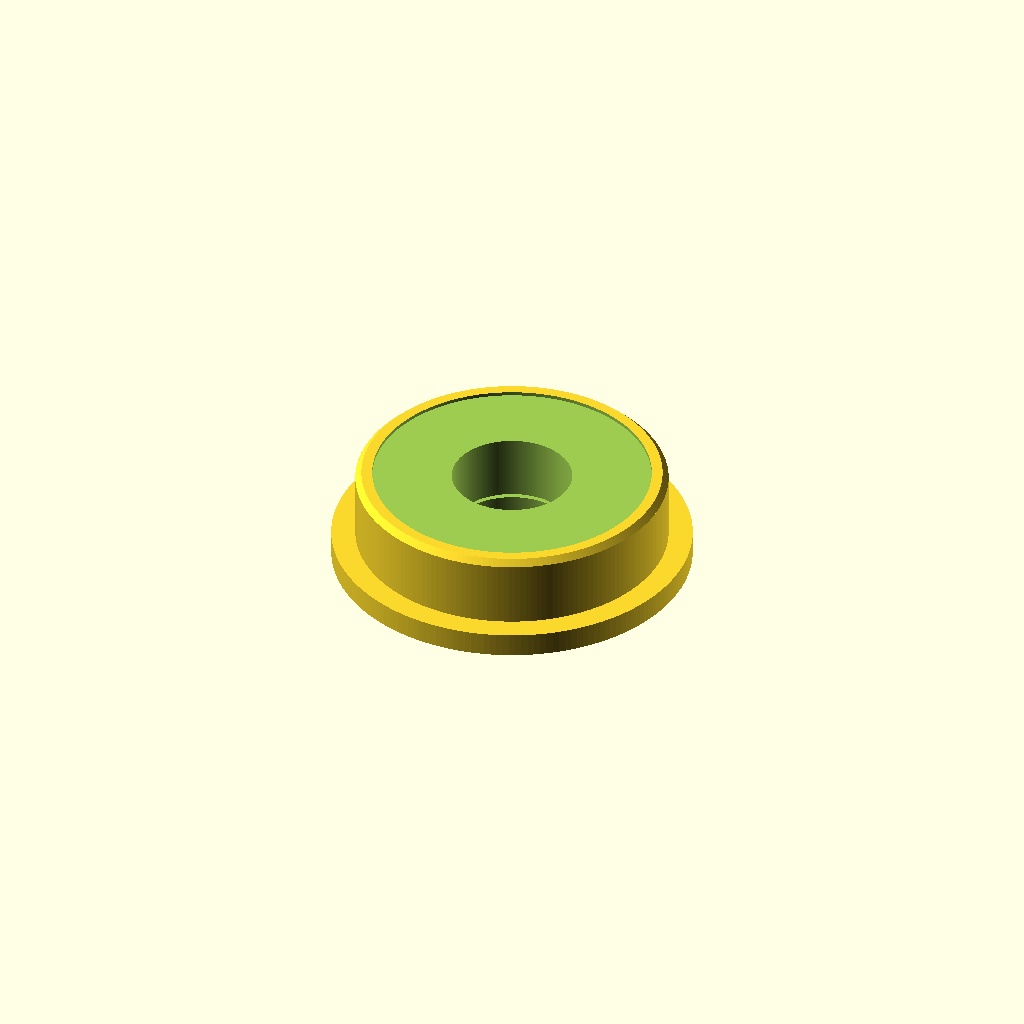
Cell 1: rendered with the file's own defaults.
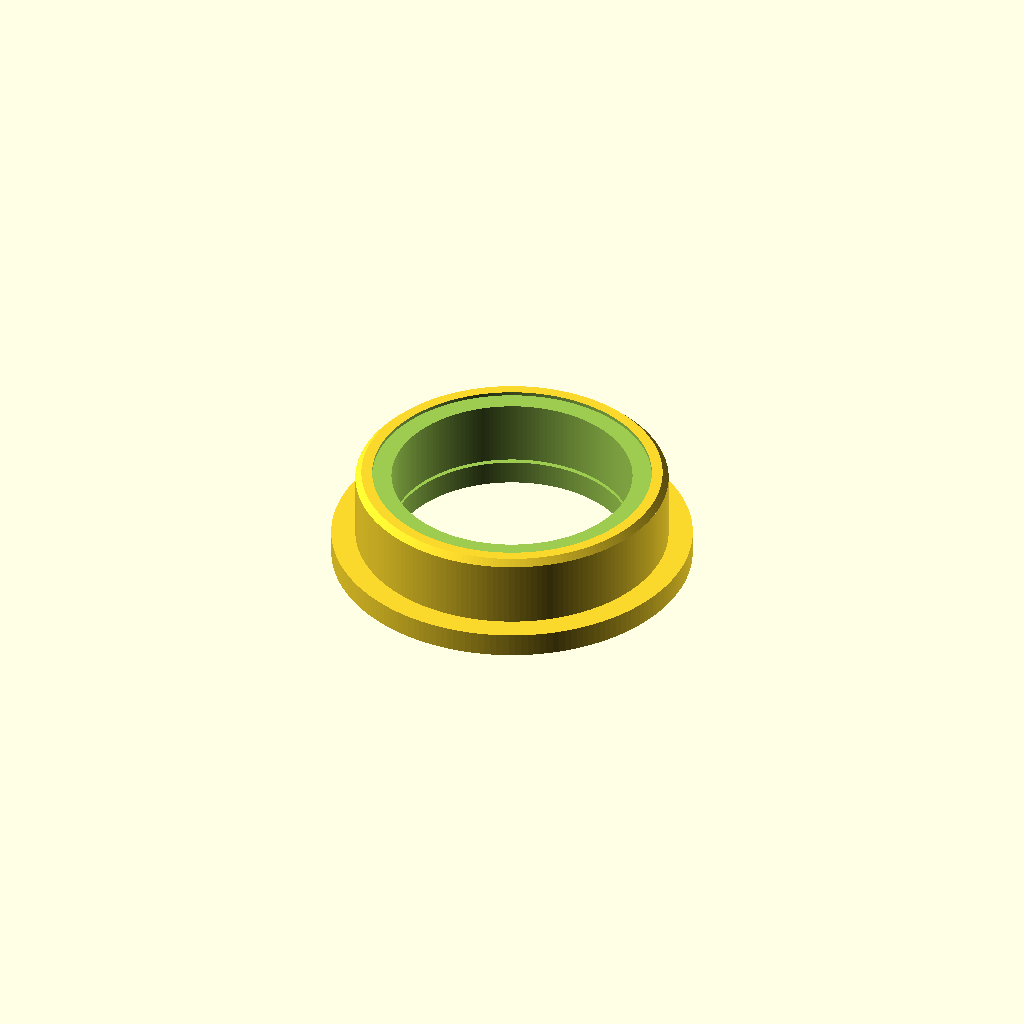
Cell 2: bore_d = 10 (everything else at default).
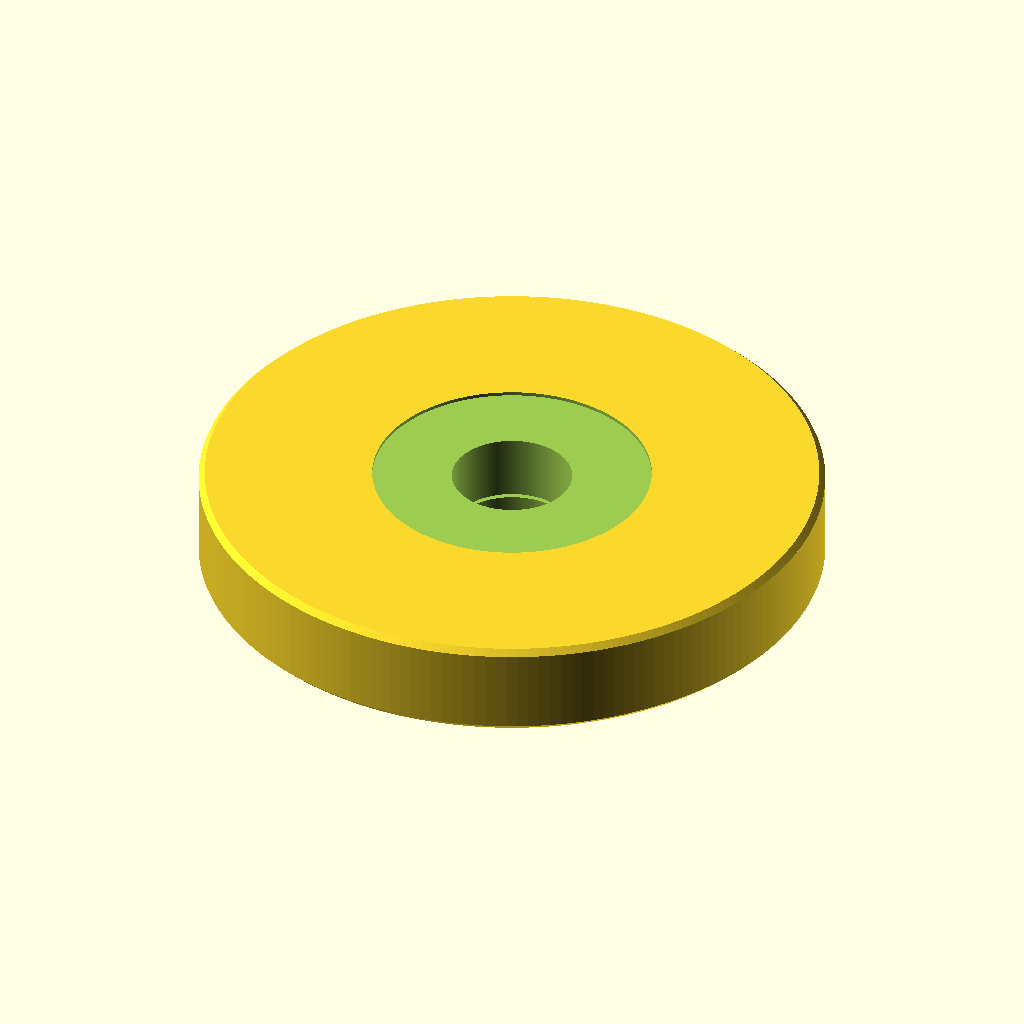
Cell 3: od_d = 26 (everything else at default).
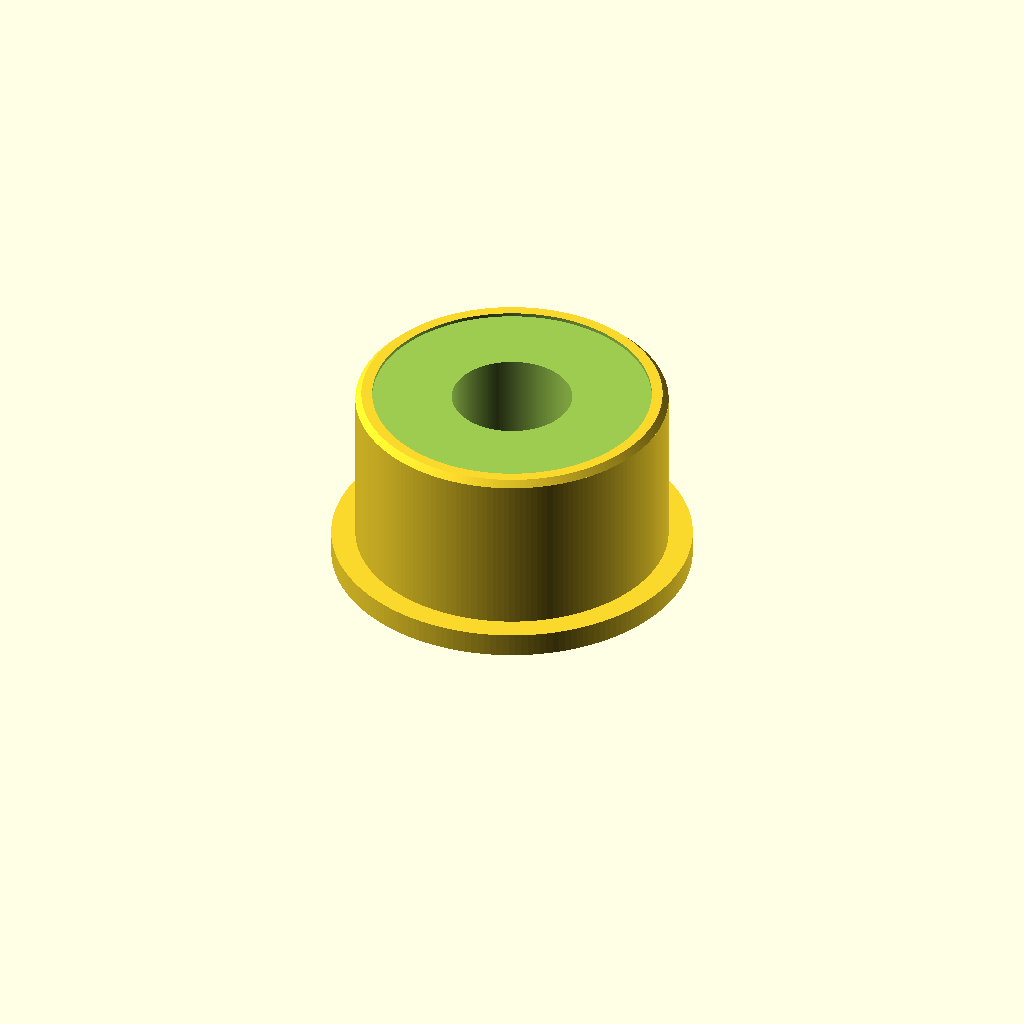
Cell 4: width = 8 (everything else at default).
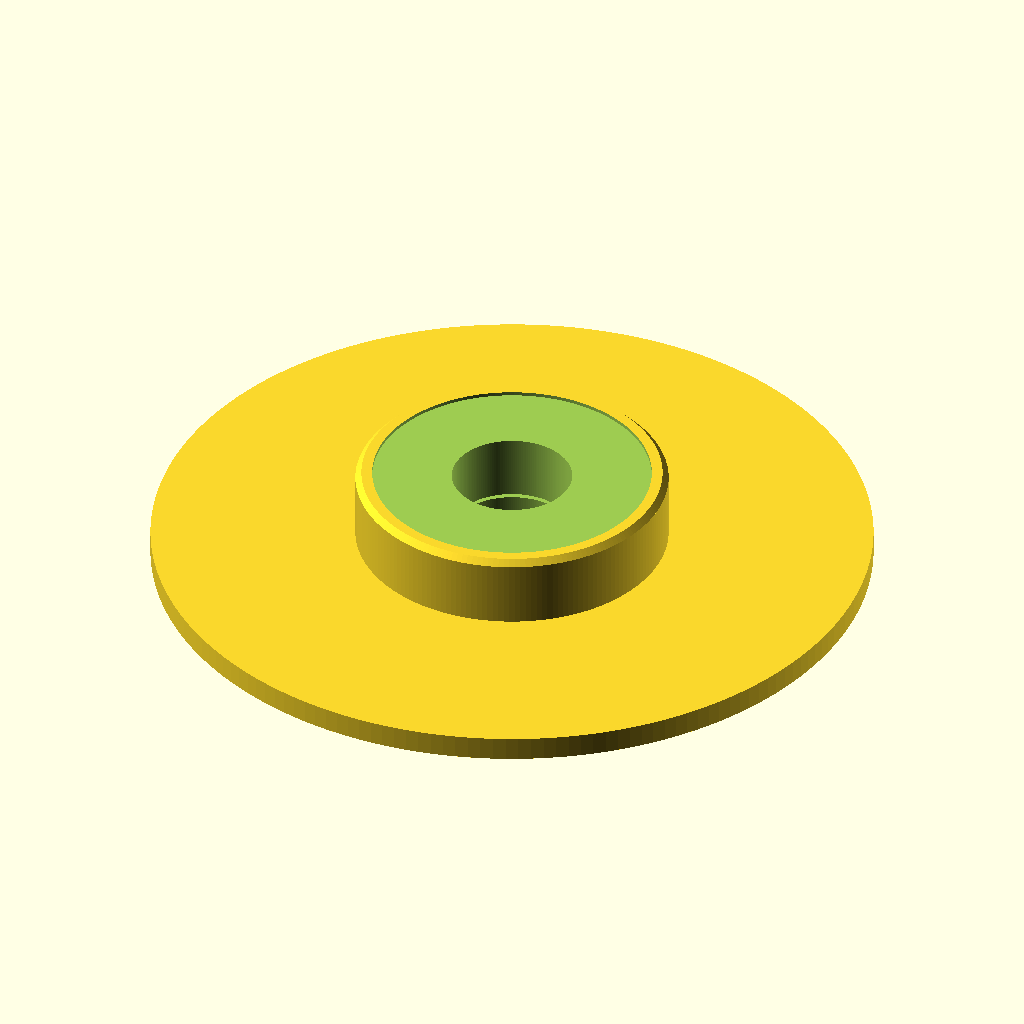
Cell 5: flange_d = 30 (everything else at default).
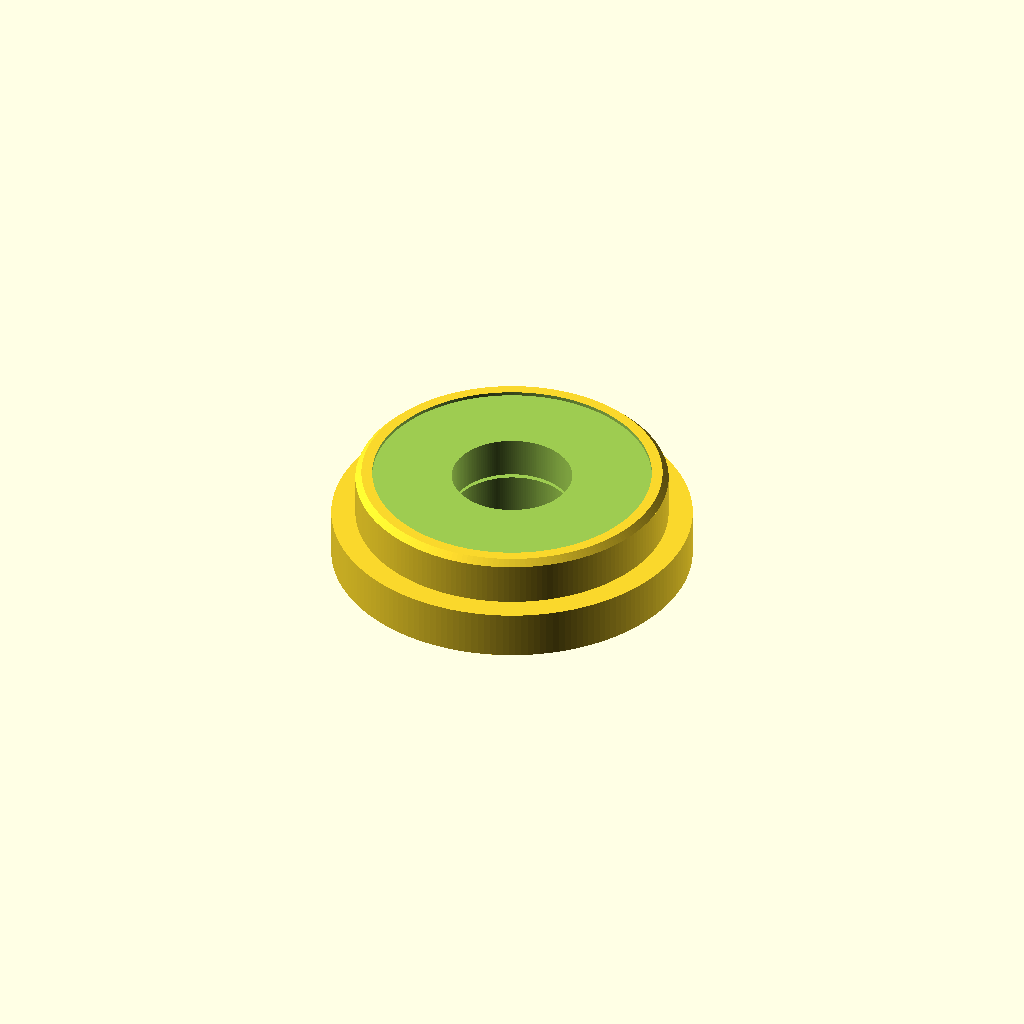
Cell 6: flange_t = 2 (everything else at default).
One fixed orthographic camera (rotation 55°, 0°, 25°; colour scheme Cornfield) for every cell.
Source of the model, additional_study/matched_effort/results/direct_vlm/scad/ball_bearing__BBF695.scad:
$fn = 180;

// Dimensions (mm)
bore_d = 5.0;
od_d   = 13.0;
width  = 4.0;

flange_d = 15.0;
flange_t = 1.0;          // typical flange thickness
flange_z = 0.0;          // flange at bottom face

// Simple visual details (non-critical)
shield_recess_d = 11.6;  // slight recess to suggest shields
shield_recess_t = 0.15;

edge_chamfer = 0.25;     // small chamfer on outer edges

module chamfered_cylinder(d=10, h=5, c=0.2) {
    // Approximates chamfer by stacking three cylinders
    union() {
        translate([0,0,c]) cylinder(d=d, h=h-2*c);
        cylinder(d1=d-2*c, d2=d, h=c);
        translate([0,0,h-c]) cylinder(d1=d, d2=d-2*c, h=c);
    }
}

difference() {
    union() {
        // Main bearing body
        chamfered_cylinder(d=od_d, h=width, c=edge_chamfer);

        // Flange
        translate([0,0,flange_z])
            cylinder(d=flange_d, h=flange_t);
    }

    // Bore
    translate([0,0,-0.5])
        cylinder(d=bore_d, h=width + flange_t + 1.0);

    // Shield recess (top)
    translate([0,0,width - shield_recess_t])
        cylinder(d=shield_recess_d, h=shield_recess_t + 0.01);

    // Shield recess (bottom, above flange if flange is at bottom)
    translate([0,0,flange_t])
        cylinder(d=shield_recess_d, h=shield_recess_t + 0.01);
}
Customizer parameters (derived from the source; name, type, default, range or options):
bore_d: number, default 5
od_d: number, default 13
width: number, default 4
flange_d: number, default 15
flange_t: number, default 1
flange_z: number, default 0
shield_recess_d: number, default 11.6
shield_recess_t: number, default 0.15
edge_chamfer: number, default 0.25
